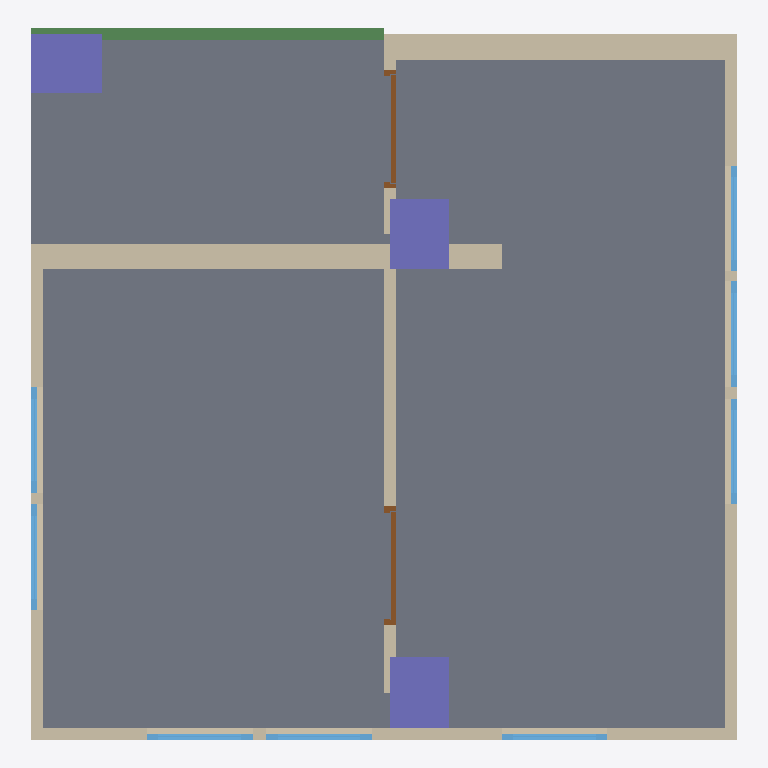
Plan cut of the same IFC building model at storey 'Second Storey' (level 0.00 m, cut at 1.40 m), seen from above with north up, elements coloured by IFC class: 8 windows (light blue), 7 walls (beige), 3 columns (violet), 2 doors (brown), 1 slab (grey), 1 beam (green). Cut surfaces are drawn darker.
Extent 6.0 m × 6.0 m × 3.5 m (x, y, z). Storeys (2): My Storey at 0.00 m; Second Storey at 0.00 m. Elements (25): 8 IfcWindow, 7 IfcWall, 4 IfcBeam, 3 IfcColumn, 2 IfcDoor, 1 IfcSlab.

HEADER;
FILE_DESCRIPTION(('ViewDefinition[DesignTransferView]'),'2;1');
FILE_NAME('basemodel.ifc','2024-01-30T15:29:48+01:00',(''),(''),'IfcOpenShell v0.7.0-6c9e130ca','BlenderBIM [number]-4e76f36','');
FILE_SCHEMA(('IFC4'));
ENDSEC;
DATA;
#1=IFCPROJECT('3i9vrE3l52aOad8m5hY91$',$,'My Project',$,$,$,$,(#14,#26),#9);
#30=IFCSITE('3VY10YABzFF8B0bEqvuwF_',$,'My Site',$,$,#53,$,$,$,$,$,$,$,$);
#36=IFCBUILDING('0QcdZ37Fj3O91mprW6_w8N',$,'My Building',$,$,#59,$,$,$,$,$,$);
#42=IFCBUILDINGSTOREY('3KtBzM2Hz8CRka81wApSqv',$,'My Storey',$,$,#65,$,$,$,$);
#1623=IFCBUILDINGSTOREY('08arW396vD$9xohDaNm2Ib',$,'Second Storey',$,$,#1633,$,$,$,400.0);
#1222=IFCSLAB('0SRsAeOlP9cAw5Jd8ZBqNH',$,'Slab',$,$,#1231,#1238,$,$);
#1804=IFCWALL('3lfogwm31Dkeq$OGVBdp3o',$,'Wall',$,$,#4789,#1815,$,$);
#1459=IFCWALL('10KcjBDQT3ugMm9nLpwpD4',$,'Wall',$,$,#1783,#1465,$,$);
#1672=IFCWALL('0hwDETNTn9tApa3Z74Nt2H',$,'Wall',$,$,#1751,#1679,$,$);
#1973=IFCWALL('3zHqVBhyz00Qzr_8u1ifjk',$,'Wall',$,$,#2114,#1979,$,$);
#3618=IFCWALL('0pZukRBUj5yh9ee4OoSGeM',$,'Wall',$,$,#3802,#3624,$,$);
#4285=IFCCOLUMN('3920sq0RD3hRDQyr_5fSFV',$,'Column',$,$,#4336,#4296,$,$);
#4212=IFCCOLUMN('3UBcGzOOP4fef2$Hw7aUK5',$,'Column',$,$,#4331,#4223,$,$);
#4189=IFCCOLUMN('0NVdsSLPT0KxUjKzKUzWWU',$,'Column',$,$,#4326,#4201,$,$);
#4364=IFCBEAM('0i2H7xvIv3jvUvj55piU30',$,'Beam',$,$,#4372,#4376,$,$);
#1359=IFCWALL('1WQBJ8jlD4hgkOg3VDz6Sd',$,'Wall',$,$,#3592,#1365,$,$);
#2685=IFCDOOR('2$aFGgjSr2duGX$l2AlXu_',$,'Door',$,$,#3597,#2716,$,$,$,$,$,$);
#2227=IFCDOOR('1BxWFO15L6UPRWKpgQ5WdJ',$,'Door',$,$,#4903,#2259,$,$,$,$,$,$);
#2389=IFCWINDOW('3p8GDoswj62Pzi2RDtM2PX',$,'Window',$,$,#2609,#2421,$,$,$,$,$,$);
#2750=IFCWINDOW('1n$l9x18L04u3xB8Qqb9OH',$,'Window',$,$,#3602,#2781,$,$,$,$,$,$);
#3244=IFCWINDOW('1gZ$dqAs9AeBHFHTTbkGZQ',$,'Window',$,$,#3617,#3275,$,$,$,$,$,$);
#3816=IFCWINDOW('26$V3HbdTBIxolFZbYg54v',$,'Window',$,$,#4099,#3847,$,$,$,$,$,$);
#3915=IFCWINDOW('2sFHtHUR9BLwnFs3Z7bQ0p',$,'Window',$,$,#4104,#3946,$,$,$,$,$,$);
#2470=IFCWINDOW('25$s$gOej5agZIfqnyQZnY',$,'Window',$,$,#2614,#2501,$,$,$,$,$,$);
#2535=IFCWINDOW('39QOINOcrEvwuOgBIdJcEC',$,'Window',$,$,#2619,#2566,$,$,$,$,$,$);
#3114=IFCWINDOW('1HQSE0NAf4CAaJ7w_TPibz',$,'Window',$,$,#3612,#3145,$,$,$,$,$,$);
#1836=IFCWALL('0BLML5UmrC6Aa$DvCCH3OP',$,'Wall',$,$,#4888,#1842,$,$);
ENDSEC;